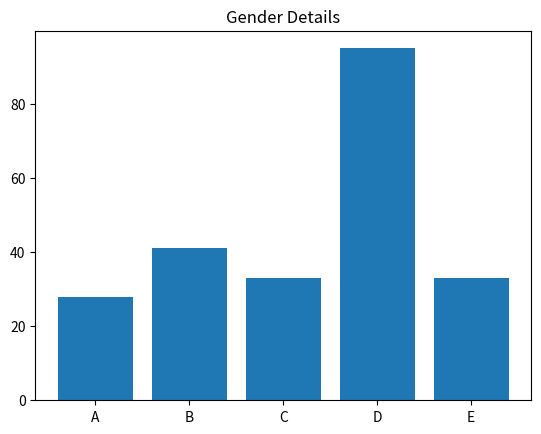
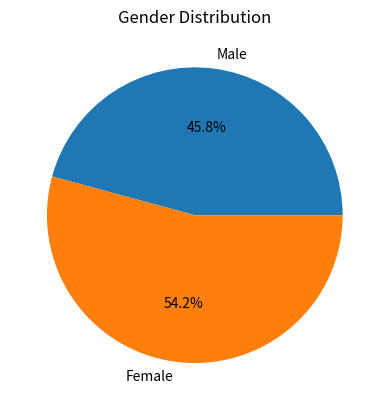

Recreate these plots in Python, in order.
# Databricks notebook source
# MAGIC %md
# MAGIC # General Demo Notebook

# COMMAND ----------

import numpy as np
import pandas as pd
import matplotlib.pyplot as plt

# Create a fake DataFrame
data = {'Category': ['A', 'B', 'C', 'D', 'E'],
        'Values': np.random.randint(0, 100, 5)}
df = pd.DataFrame(data)

# Create a bar plot using Matplotlib
plt.title('Gender Details')
plt.bar(df['Category'], df['Values'])
plt.show()

# COMMAND ----------

import pandas as pd
import matplotlib.pyplot as plt

# Create a gender DataFrame
gender_counts = {'Gender': ['Male', 'Female'],
                 'Count': [38, 45]}
gender_df = pd.DataFrame(gender_counts)

# Create a pie chart using Matplotlib
plt.pie(gender_df['Count'], labels=gender_df['Gender'], autopct='%1.1f%%')
plt.title('Gender Distribution')
plt.show()
